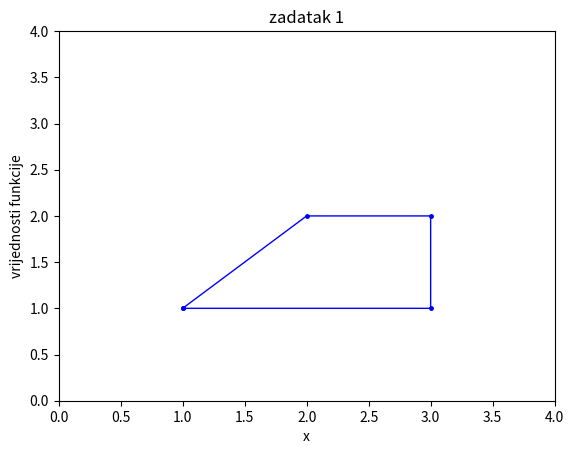

Recreate this plot in Python.

import numpy as np
import matplotlib . pyplot as plt

x = np.array([1, 2, 3, 3, 1])
y= np.array([1, 2, 2, 1, 1])
plt . plot (x, y, 'b', linewidth =1, marker =".", markersize =5)
plt . axis ([0,4,0,4])
plt . xlabel ('x')
plt . ylabel ("vrijednosti funkcije")
plt . title ("zadatak 1")
plt . show ()
